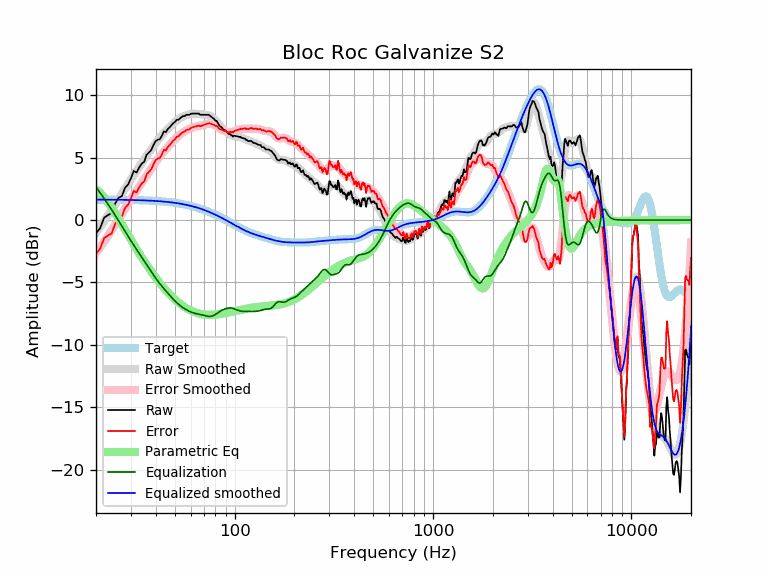

The file beside this chart, header and first rows:
frequency, raw, error, smoothed, error_smoothed, equalization, parametric_eq, equalized_raw, equalized_smoothed, target
20, -1.06, -2.70, -1.01, -2.65, 2.65, 2.46, 1.59, 1.64, 1.64
21, -0.64, -2.28, -0.54, -2.18, 2.18, 2.18, 1.54, 1.64, 1.64
22, 0.20, -1.44, -0.08, -1.72, 1.72, 1.82, 1.92, 1.64, 1.64
23, 0.40, -1.23, 0.37, -1.27, 1.27, 1.42, 1.66, 1.63, 1.63
24, 0.57, -1.06, 0.81, -0.82, 0.82, 0.99, 1.39, 1.63, 1.63
25, 1.34, -0.29, 1.25, -0.37, 0.37, 0.54, 1.71, 1.63, 1.63
26, 1.79, 0.16, 1.69, 0.06, -0.06, 0.09, 1.73, 1.62, 1.62
27, 1.91, 0.29, 2.11, 0.49, -0.49, -0.35, 1.42, 1.62, 1.62
28, 2.58, 0.96, 2.51, 0.90, -0.90, -0.77, 1.68, 1.62, 1.62
29, 2.84, 1.23, 2.90, 1.29, -1.29, -1.18, 1.55, 1.61, 1.61
30, 3.34, 1.73, 3.27, 1.66, -1.66, -1.58, 1.68, 1.61, 1.61
31, 3.94, 2.34, 3.62, 2.01, -2.01, -1.96, 1.93, 1.60, 1.60
32, 3.80, 2.20, 3.94, 2.35, -2.35, -2.32, 1.45, 1.60, 1.60
33, 4.21, 2.62, 4.26, 2.67, -2.67, -2.66, 1.54, 1.59, 1.59
34, 4.52, 2.94, 4.56, 2.97, -2.97, -2.98, 1.54, 1.58, 1.58
35, 4.67, 3.09, 4.85, 3.28, -3.28, -3.29, 1.39, 1.58, 1.58
36, 5.24, 3.67, 5.14, 3.57, -3.57, -3.58, 1.67, 1.57, 1.57
37, 5.42, 3.86, 5.42, 3.86, -3.86, -3.86, 1.56, 1.56, 1.56
38, 5.62, 4.07, 5.69, 4.14, -4.14, -4.13, 1.48, 1.55, 1.55
39, 6.02, 4.48, 5.95, 4.41, -4.41, -4.37, 1.61, 1.54, 1.54
40, 6.33, 4.80, 6.18, 4.66, -4.66, -4.61, 1.67, 1.53, 1.53
41, 6.44, 4.92, 6.41, 4.89, -4.89, -4.84, 1.55, 1.52, 1.52
42, 6.48, 4.97, 6.61, 5.11, -5.11, -5.05, 1.37, 1.51, 1.51
43, 6.76, 5.27, 6.80, 5.31, -5.31, -5.25, 1.45, 1.49, 1.49
44, 7.11, 5.63, 6.98, 5.50, -5.50, -5.44, 1.61, 1.48, 1.48
45, 7.04, 5.57, 7.14, 5.68, -5.68, -5.61, 1.36, 1.46, 1.46
46, 7.29, 5.84, 7.30, 5.85, -5.85, -5.78, 1.44, 1.45, 1.45
47, 7.43, 6.00, 7.45, 6.02, -6.02, -5.94, 1.41, 1.43, 1.43
48, 7.60, 6.18, 7.60, 6.18, -6.18, -6.09, 1.42, 1.42, 1.42
49, 7.76, 6.36, 7.73, 6.33, -6.33, -6.23, 1.43, 1.40, 1.40
50, 7.85, 6.47, 7.86, 6.48, -6.48, -6.36, 1.37, 1.38, 1.38
51, 8.03, 6.67, 7.97, 6.61, -6.61, -6.48, 1.42, 1.36, 1.36
52, 8.03, 6.69, 8.07, 6.73, -6.73, -6.59, 1.30, 1.34, 1.34
53, 8.14, 6.82, 8.16, 6.84, -6.84, -6.70, 1.30, 1.32, 1.32
54, 8.25, 6.96, 8.23, 6.94, -6.94, -6.80, 1.31, 1.29, 1.29
55, 8.33, 7.06, 8.30, 7.03, -7.03, -6.89, 1.30, 1.27, 1.27
56, 8.33, 7.08, 8.36, 7.11, -7.11, -6.97, 1.22, 1.25, 1.25
57, 8.43, 7.21, 8.40, 7.18, -7.18, -7.05, 1.25, 1.22, 1.22
58, 8.43, 7.23, 8.44, 7.25, -7.25, -7.12, 1.18, 1.19, 1.19
59, 8.43, 7.26, 8.47, 7.30, -7.30, -7.18, 1.12, 1.17, 1.17
60, 8.50, 7.36, 8.50, 7.36, -7.36, -7.24, 1.14, 1.14, 1.14
61, 8.53, 7.42, 8.51, 7.40, -7.40, -7.30, 1.13, 1.11, 1.11
62, 8.53, 7.45, 8.52, 7.44, -7.44, -7.34, 1.09, 1.08, 1.08
63, 8.53, 7.48, 8.52, 7.47, -7.47, -7.39, 1.06, 1.05, 1.05
64, 8.53, 7.51, 8.52, 7.50, -7.50, -7.42, 1.03, 1.02, 1.02
65, 8.53, 7.54, 8.51, 7.52, -7.52, -7.46, 1.01, 0.99, 0.99
66, 8.53, 7.58, 8.49, 7.54, -7.54, -7.48, 0.99, 0.95, 0.95
67, 8.43, 7.51, 8.48, 7.56, -7.56, -7.51, 0.87, 0.92, 0.92
68, 8.43, 7.54, 8.47, 7.58, -7.58, -7.53, 0.85, 0.88, 0.88
69, 8.43, 7.58, 8.46, 7.61, -7.61, -7.55, 0.82, 0.85, 0.85
70, 8.43, 7.62, 8.45, 7.63, -7.63, -7.56, 0.80, 0.81, 0.81
71, 8.43, 7.65, 8.44, 7.66, -7.66, -7.57, 0.77, 0.78, 0.78
72, 8.43, 7.69, 8.42, 7.69, -7.69, -7.58, 0.74, 0.74, 0.74
73, 8.43, 7.73, 8.41, 7.71, -7.71, -7.59, 0.72, 0.70, 0.70
74, 8.43, 7.77, 8.38, 7.72, -7.72, -7.59, 0.71, 0.66, 0.66
75, 8.36, 7.73, 8.34, 7.72, -7.72, -7.59, 0.64, 0.62, 0.62
76, 8.29, 7.70, 8.29, 7.71, -7.71, -7.59, 0.58, 0.59, 0.59
77, 8.22, 7.67, 8.23, 7.69, -7.69, -7.59, 0.53, 0.55, 0.55
78, 8.16, 7.65, 8.16, 7.65, -7.65, -7.59, 0.51, 0.51, 0.51
79, 8.09, 7.62, 8.08, 7.61, -7.61, -7.58, 0.48, 0.47, 0.47
... 553 more rows
